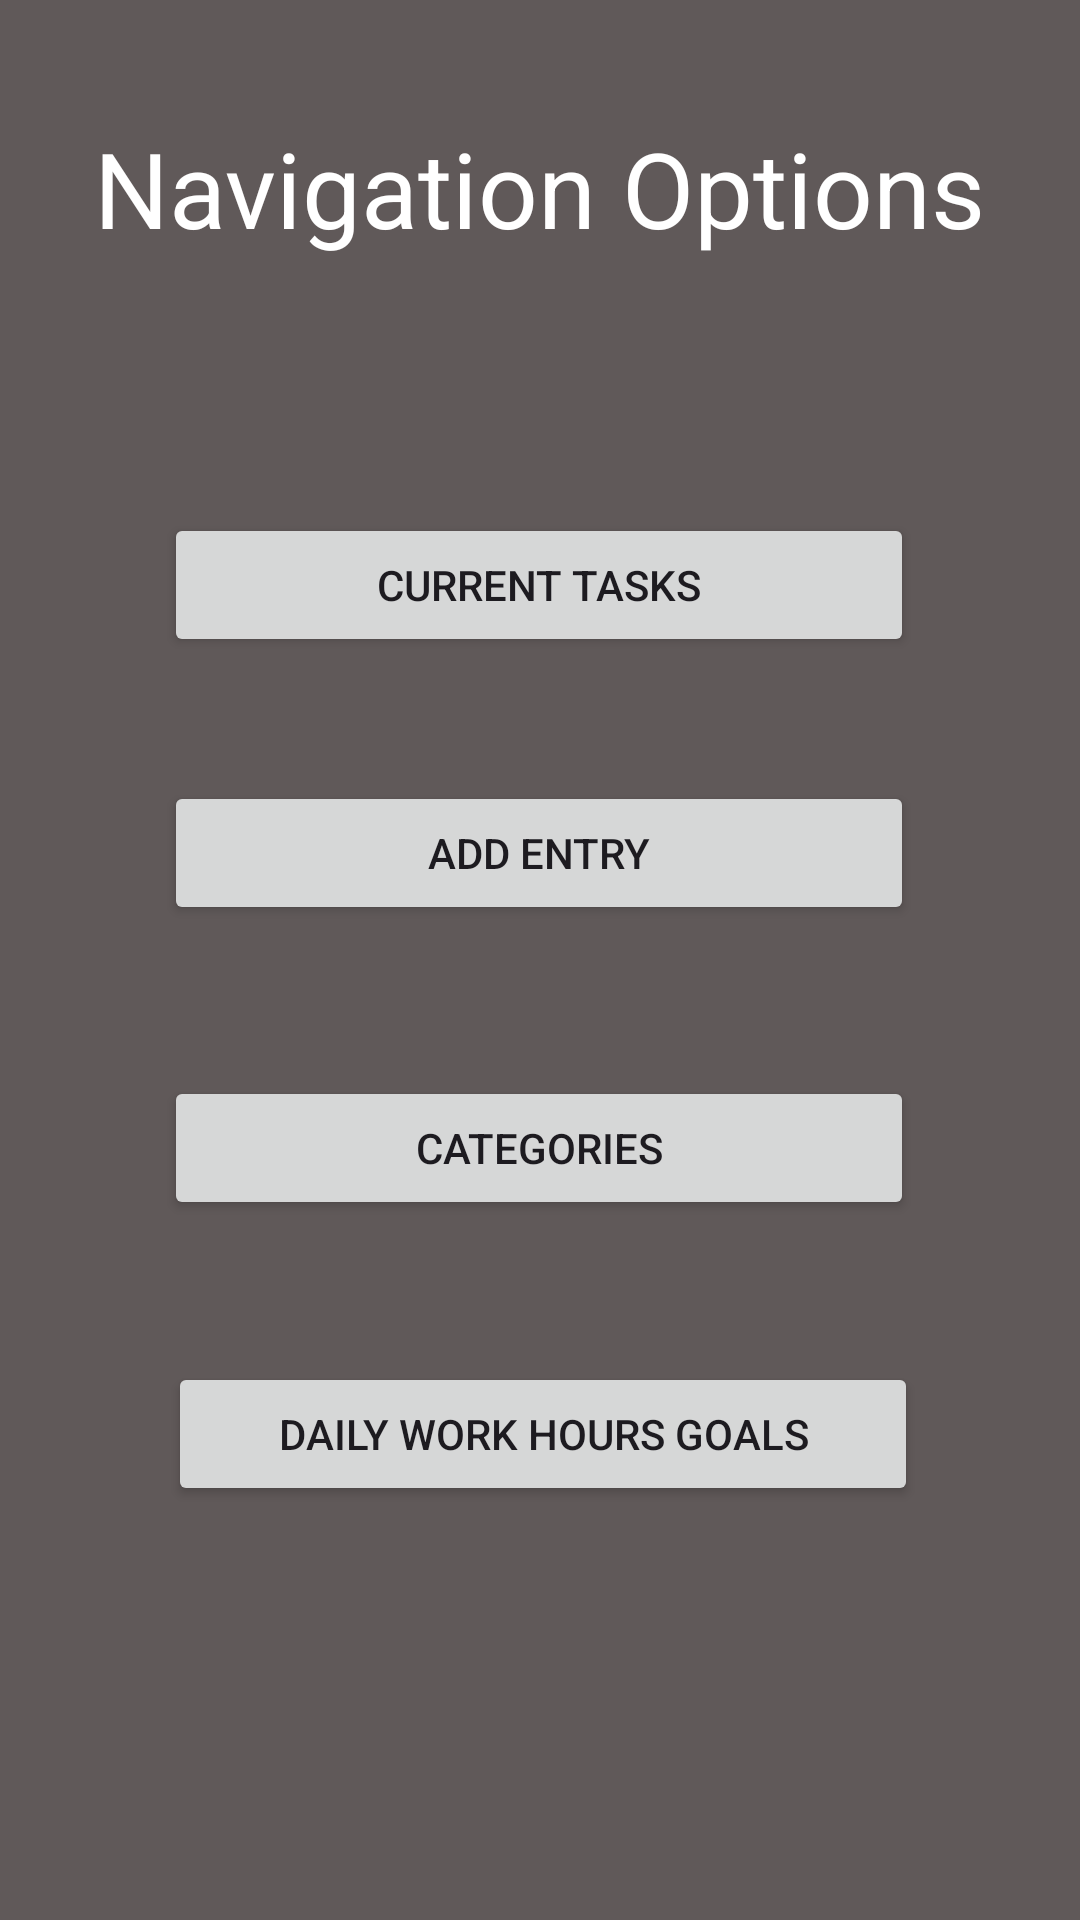

This screen was rendered from an Android layout file. Write that file and the resources it references.
<!-- AndroidManifest.xml: application theme Theme.TimeGlimpse -->
<!-- res/layout/activity_menu.xml -->
<?xml version="1.0" encoding="utf-8"?>
<androidx.constraintlayout.widget.ConstraintLayout xmlns:android="http://schemas.android.com/apk/res/android"
    xmlns:app="http://schemas.android.com/apk/res-auto"
    xmlns:tools="http://schemas.android.com/tools"
    android:id="@+id/main"
    android:layout_width="match_parent"
    android:layout_height="match_parent"
    android:background="#605959"
    tools:context=".MenuActivity">

    <TextView
        android:layout_width="wrap_content"
        android:layout_height="wrap_content"
        android:layout_marginStart="57dp"
        android:layout_marginTop="52dp"
        android:layout_marginEnd="57dp"
        android:layout_marginBottom="98dp"
        android:text="Navigation Options"
        android:textColor="@color/white"
        android:textSize="35sp"
        app:layout_constraintBottom_toTopOf="@+id/btnCurrentTask"
        app:layout_constraintEnd_toEndOf="parent"
        app:layout_constraintStart_toStartOf="parent"
        app:layout_constraintTop_toTopOf="parent" />

    <Button
        android:id="@+id/btnCurrentTask"
        android:layout_width="250dp"
        android:layout_height="wrap_content"
        android:text="Current Tasks"
        app:layout_constraintBottom_toBottomOf="parent"
        app:layout_constraintEnd_toEndOf="parent"
        app:layout_constraintHorizontal_bias="0.496"
        app:layout_constraintStart_toStartOf="parent"
        app:layout_constraintTop_toTopOf="parent"
        app:layout_constraintVertical_bias="0.289" />

    <Button
        android:id="@+id/btnAddEntry"
        android:layout_width="250dp"
        android:layout_height="wrap_content"
        android:text="Add entry"
        app:layout_constraintBottom_toBottomOf="parent"
        app:layout_constraintEnd_toEndOf="parent"
        app:layout_constraintHorizontal_bias="0.496"
        app:layout_constraintStart_toStartOf="parent"
        app:layout_constraintTop_toTopOf="parent"
        app:layout_constraintVertical_bias="0.44" />

    <Button
        android:id="@+id/btnCategory"
        android:layout_width="250dp"
        android:layout_height="wrap_content"
        android:text="Categories"
        app:layout_constraintBottom_toBottomOf="parent"
        app:layout_constraintEnd_toEndOf="parent"
        app:layout_constraintHorizontal_bias="0.496"
        app:layout_constraintStart_toStartOf="parent"
        app:layout_constraintTop_toTopOf="parent"
        app:layout_constraintVertical_bias="0.606" />

    <Button
        android:id="@+id/btnDailyWorkHoursGoals"
        android:layout_width="250dp"
        android:layout_height="wrap_content"
        android:text="Daily Work Hours Goals"
        app:layout_constraintBottom_toBottomOf="parent"
        app:layout_constraintEnd_toEndOf="parent"
        app:layout_constraintHorizontal_bias="0.509"
        app:layout_constraintStart_toStartOf="parent"
        app:layout_constraintTop_toTopOf="parent"
        app:layout_constraintVertical_bias="0.767" />

</androidx.constraintlayout.widget.ConstraintLayout>
<!-- resources referenced by this layout -->
<resources>
  <style name="Theme.TimeGlimpse" parent="Base.Theme.TimeGlimpse" />
  <style name="Base.Theme.TimeGlimpse" parent="Theme.Material3.DayNight.NoActionBar">
          
          
      </style>
  <!-- not gathered from this repository: default colours our renderer supplied (Android Studio template values) -->
  <color name="white">#FFFFFFFF</color>
</resources>
